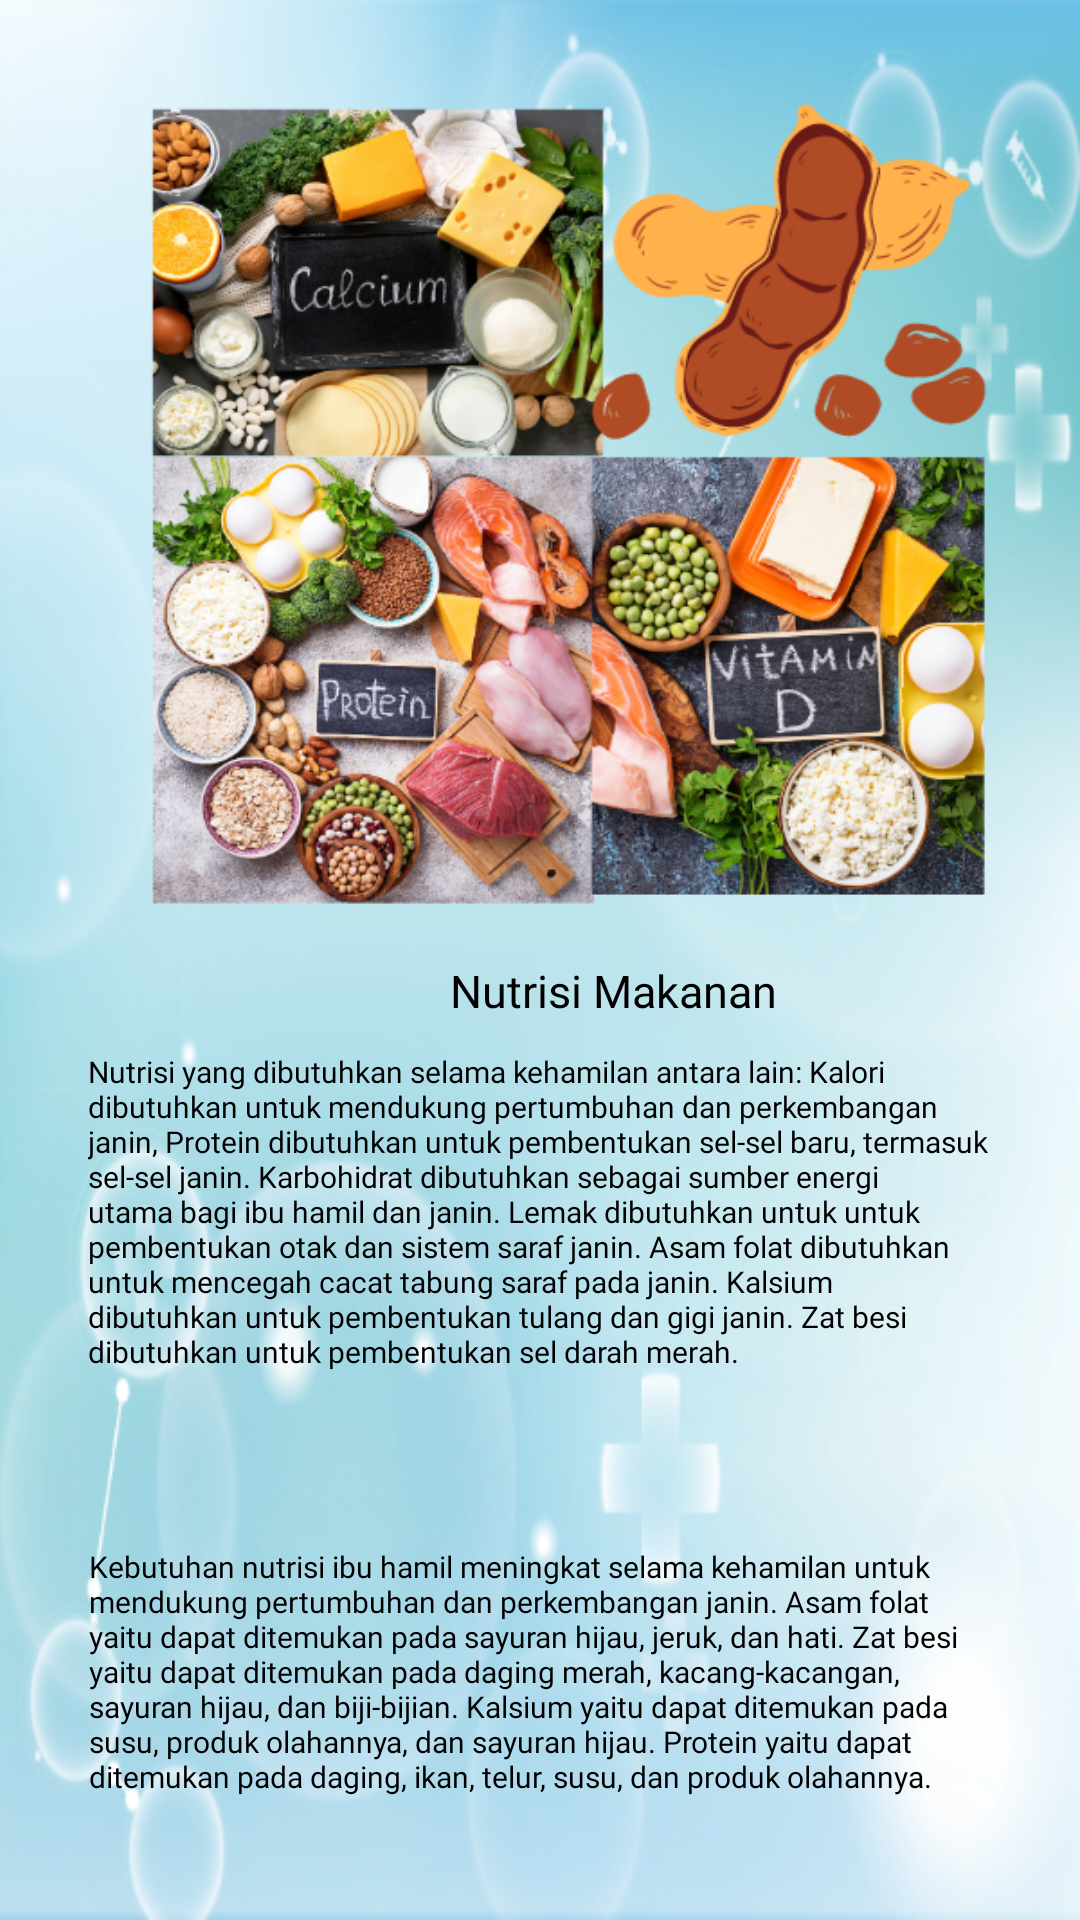

Layout XML and referenced resources for this Android screen:
<!-- AndroidManifest.xml: application theme Theme.PosyanduEdu -->
<!-- res/layout/activity_nutrisi.xml -->
<?xml version="1.0" encoding="utf-8"?>
<RelativeLayout xmlns:android="http://schemas.android.com/apk/res/android"
    xmlns:app="http://schemas.android.com/apk/res-auto"
    xmlns:tools="http://schemas.android.com/tools"
    android:layout_width="match_parent"
    android:background="@drawable/background"
    tools:context=".NutrisiActivity"
    android:layout_height="match_parent">

    <ImageView
        android:id="@+id/R_tidur"
        android:layout_width="match_parent"
        android:layout_height="300dp"
        android:layout_marginLeft="12dp"
        android:layout_marginTop="18dp"
        android:src="@drawable/nutrisi" />
   <LinearLayout
       android:layout_width="400dp"
       android:layout_height="600dp">
        <TextView
            android:id="@+id/R_txt_1"
            android:layout_width="wrap_content"
            android:layout_height="wrap_content"
            android:fontFamily="@font/poppinssemibold"
            android:text="Nutrisi Makanan"
            android:layout_marginLeft="150sp"
            android:layout_marginTop="320sp"
            android:gravity="center_vertical|center_horizontal"
            android:textColor="@color/black"
            android:textSize="15sp" />

       <TextView
           android:id="@+id/R_txt_2"
           android:layout_width="300sp"
           android:layout_height="150sp"
           android:layout_marginLeft="-230dp"
           android:layout_marginTop="345dp"
           android:fontFamily="@font/poppinsmedium"
           android:text="@string/makanan"
           android:textColor="@color/black"
           android:textSize="10sp" />
       <TextView
           android:id="@+id/R_txt_3"
           android:layout_width="300sp"
           android:layout_height="150sp"
           android:layout_marginLeft="-300dp"
           android:layout_marginTop="510dp"
           android:fontFamily="@font/poppinsmedium"
           android:text="@string/nutrisi"
           android:textColor="@color/black"
           android:textSize="10sp" />
   </LinearLayout>
    <Button
        android:layout_width="150dp"
        android:layout_height="40dp"
        android:id="@+id/btn_knutrisi"
        android:layout_centerHorizontal="true"
        android:layout_marginTop="640dp"
        android:fontFamily="@font/poppinsbold"
        android:text="kembali"
        android:textColor="@color/white"
        android:textSize="15dp" />

</RelativeLayout>
<!-- resources referenced by this layout -->
<resources>
  <color name="black">#000000</color>
  <color name="white">#FFFFFF</color>
  <!-- drawable background: png bitmap (drawable, 192214 bytes) -->
  <!-- drawable nutrisi: png bitmap (drawable, 449189 bytes) -->
  <string name="makanan"> Nutrisi yang dibutuhkan selama kehamilan antara lain:
              Kalori dibutuhkan untuk mendukung pertumbuhan dan perkembangan janin,
              Protein dibutuhkan untuk pembentukan sel-sel baru, termasuk sel-sel janin.
              Karbohidrat dibutuhkan sebagai sumber energi utama bagi ibu hamil dan janin.
              Lemak dibutuhkan untuk untuk pembentukan otak dan sistem saraf janin.
              Asam folat dibutuhkan untuk mencegah cacat tabung saraf pada janin.
              Kalsium dibutuhkan untuk pembentukan tulang dan gigi janin.
              Zat besi dibutuhkan untuk pembentukan sel darah merah.
      </string>
  <string name="nutrisi">Kebutuhan nutrisi ibu hamil meningkat selama kehamilan untuk mendukung pertumbuhan dan perkembangan janin.
          Asam folat yaitu dapat ditemukan pada sayuran hijau, jeruk, dan hati.
          Zat besi yaitu dapat ditemukan pada daging merah, kacang-kacangan, sayuran hijau, dan biji-bijian.
          Kalsium yaitu dapat ditemukan pada susu, produk olahannya, dan sayuran hijau.
          Protein yaitu dapat ditemukan pada daging, ikan, telur, susu, dan produk olahannya.
          Vitamin dan mineral ini dapat ditemukan pada berbagai jenis makanan.
      </string>
  <style name="Theme.PosyanduEdu" parent="Base.Theme.PosyanduEdu" />
  <style name="Base.Theme.PosyanduEdu" parent="Theme.Material3.DayNight.NoActionBar">
          
          
      </style>
</resources>
